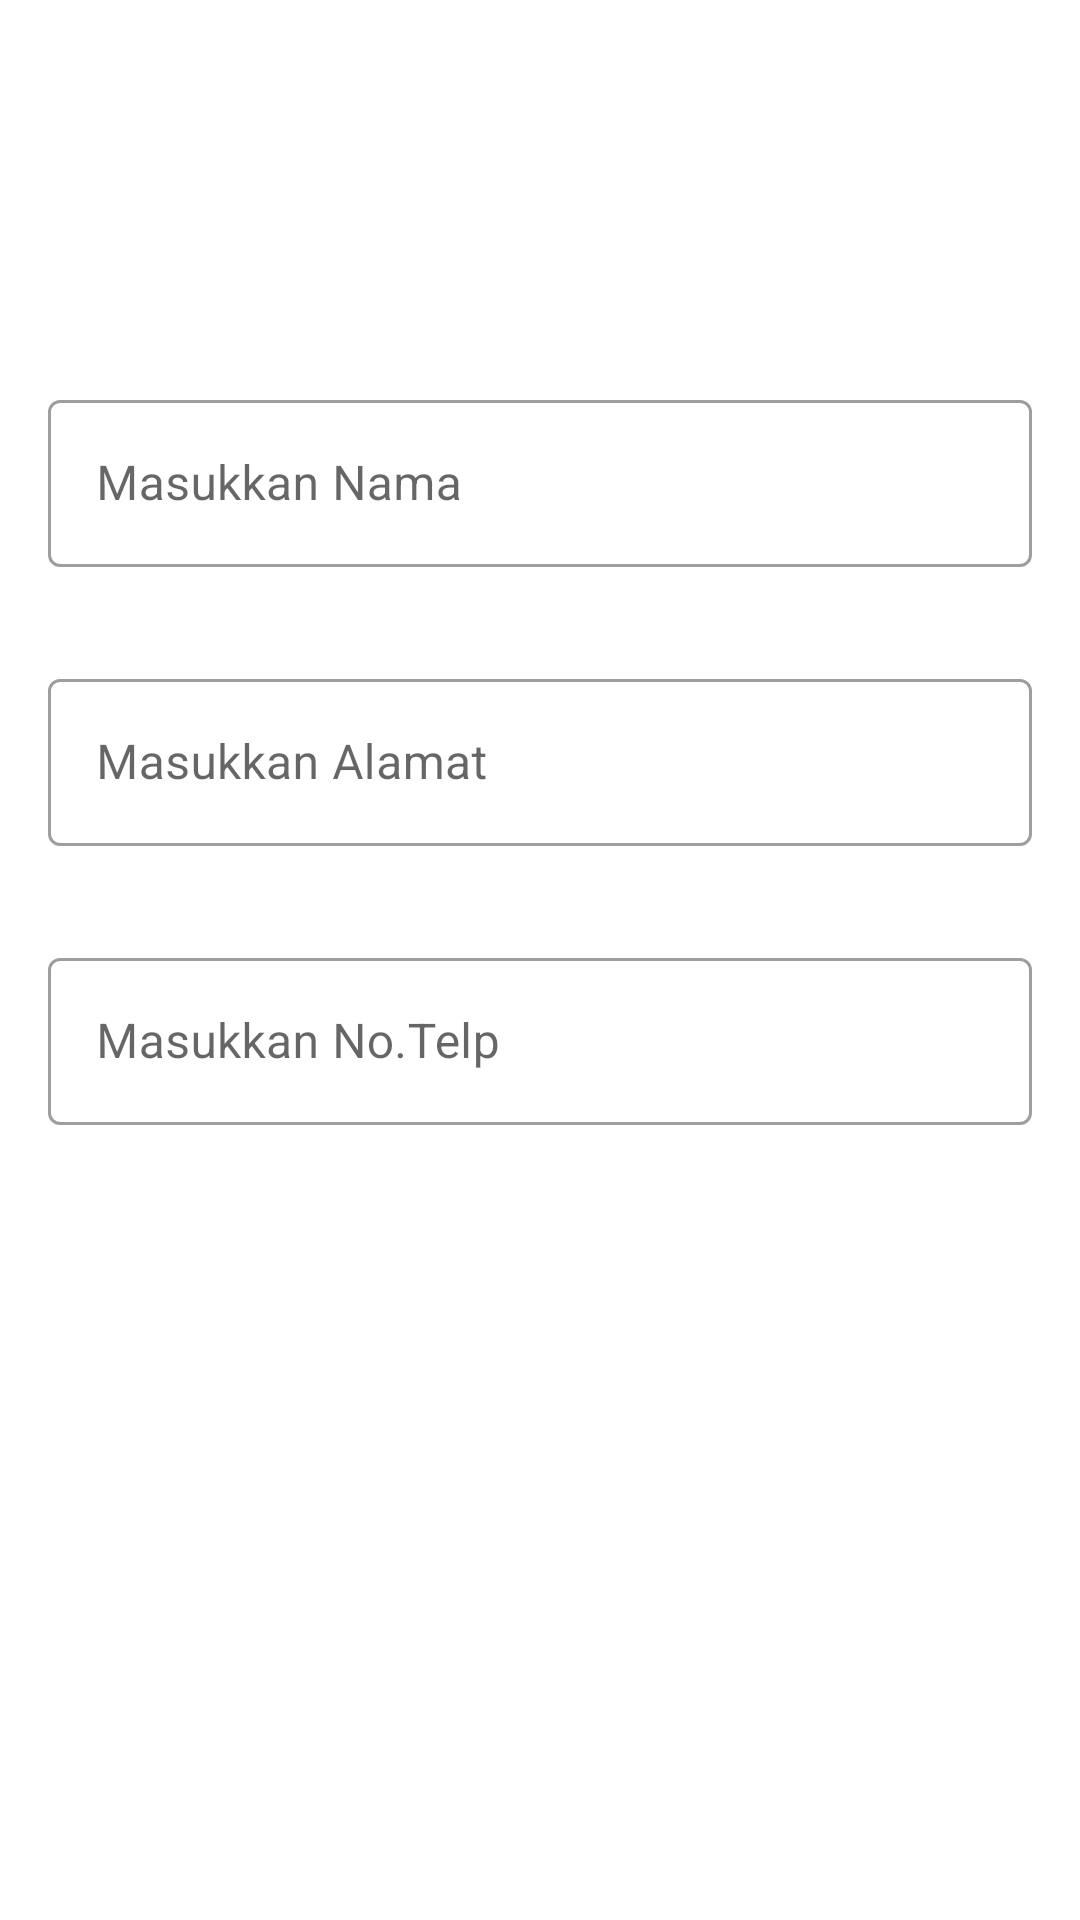

Android layout source for this screen:
<!-- AndroidManifest.xml: application theme Theme.ViewModel -->
<!-- res/layout/fragment_first.xml -->
<?xml version="1.0" encoding="utf-8"?>
<androidx.constraintlayout.widget.ConstraintLayout xmlns:android="http://schemas.android.com/apk/res/android"
    xmlns:tools="http://schemas.android.com/tools"
    xmlns:app="http://schemas.android.com/apk/res-auto"
    android:layout_width="match_parent"
    android:layout_height="match_parent"
    tools:context=".FirstFragment">

    <ImageView
        android:id="@+id/imageView"
        android:layout_width="72dp"
        android:layout_height="72dp"
        android:layout_marginStart="8dp"
        android:layout_marginLeft="8dp"
        android:layout_marginTop="24dp"
        android:layout_marginEnd="8dp"
        android:layout_marginRight="8dp"
        android:src="@drawable/user_avatar"
        app:layout_constraintEnd_toEndOf="parent"
        app:layout_constraintStart_toStartOf="parent"
        app:layout_constraintTop_toTopOf="parent"/>

    <com.google.android.material.textfield.TextInputLayout
        android:id="@+id/textInputLayout"
        style="@style/Widget.MaterialComponents.TextInputLayout.OutlinedBox"
        android:layout_width="0dp"
        android:layout_height="wrap_content"
        android:layout_marginStart="16dp"
        android:layout_marginLeft="16dp"
        android:layout_marginTop="32dp"
        android:layout_marginEnd="16dp"
        android:layout_marginRight="16dp"
        app:layout_constraintEnd_toEndOf="parent"
        app:layout_constraintStart_toStartOf="parent"
        app:layout_constraintTop_toBottomOf="@+id/imageView">

        <com.google.android.material.textfield.TextInputEditText
            android:id="@+id/textInputTextName"
            android:layout_width="match_parent"
            android:layout_height="wrap_content"
            android:hint="Masukkan Nama"/>

    </com.google.android.material.textfield.TextInputLayout>

    <com.google.android.material.textfield.TextInputLayout
        android:id="@+id/textInputLayout1"
        style="@style/Widget.MaterialComponents.TextInputLayout.OutlinedBox"
        android:layout_width="0dp"
        android:layout_height="wrap_content"
        android:layout_marginStart="16dp"
        android:layout_marginLeft="16dp"
        android:layout_marginTop="32dp"
        android:layout_marginEnd="16dp"
        android:layout_marginRight="16dp"
        app:layout_constraintEnd_toEndOf="parent"
        app:layout_constraintStart_toStartOf="parent"
        app:layout_constraintTop_toBottomOf="@+id/textInputLayout">

        <com.google.android.material.textfield.TextInputEditText
            android:id="@+id/textInputTextAddress"
            android:layout_width="match_parent"
            android:layout_height="wrap_content"
            android:hint="Masukkan Alamat" />
    </com.google.android.material.textfield.TextInputLayout>

    <com.google.android.material.textfield.TextInputLayout
        android:id="@+id/textInputLayout2"
        style="@style/Widget.MaterialComponents.TextInputLayout.OutlinedBox"
        android:layout_width="0dp"
        android:layout_height="wrap_content"
        android:layout_marginStart="16dp"
        android:layout_marginLeft="16dp"
        android:layout_marginTop="32dp"
        android:layout_marginEnd="16dp"
        android:layout_marginRight="16dp"
        app:layout_constraintEnd_toEndOf="parent"
        app:layout_constraintStart_toStartOf="parent"
        app:layout_constraintTop_toBottomOf="@+id/textInputLayout1">

        <com.google.android.material.textfield.TextInputEditText
            android:id="@+id/textInputTextPhone"
            android:layout_width="match_parent"
            android:layout_height="wrap_content"
            android:hint="Masukkan No.Telp" />
    </com.google.android.material.textfield.TextInputLayout>

</androidx.constraintlayout.widget.ConstraintLayout>
<!-- resources referenced by this layout -->
<resources>
  <style name="Theme.ViewModel" parent="Theme.MaterialComponents.DayNight.DarkActionBar">
          
          <item name="colorPrimary">@color/teal_200</item>
          <item name="colorPrimaryVariant">@color/teal_700</item>
          <item name="colorOnPrimary">@color/white</item>
          
          <item name="colorSecondary">@color/teal_200</item>
          <item name="colorSecondaryVariant">@color/teal_700</item>
          <item name="colorOnSecondary">@color/black</item>
          
          <item name="android:statusBarColor" tools:targetApi="l">?attr/colorPrimaryVariant</item>
          
      </style>
  <!-- not gathered from this repository: default colours our renderer supplied (Android Studio template values) -->
  <color name="teal_200">#FF03DAC5</color>
  <color name="teal_700">#FF018786</color>
  <color name="black">#FF000000</color>
  <color name="white">#FFFFFFFF</color>
</resources>
